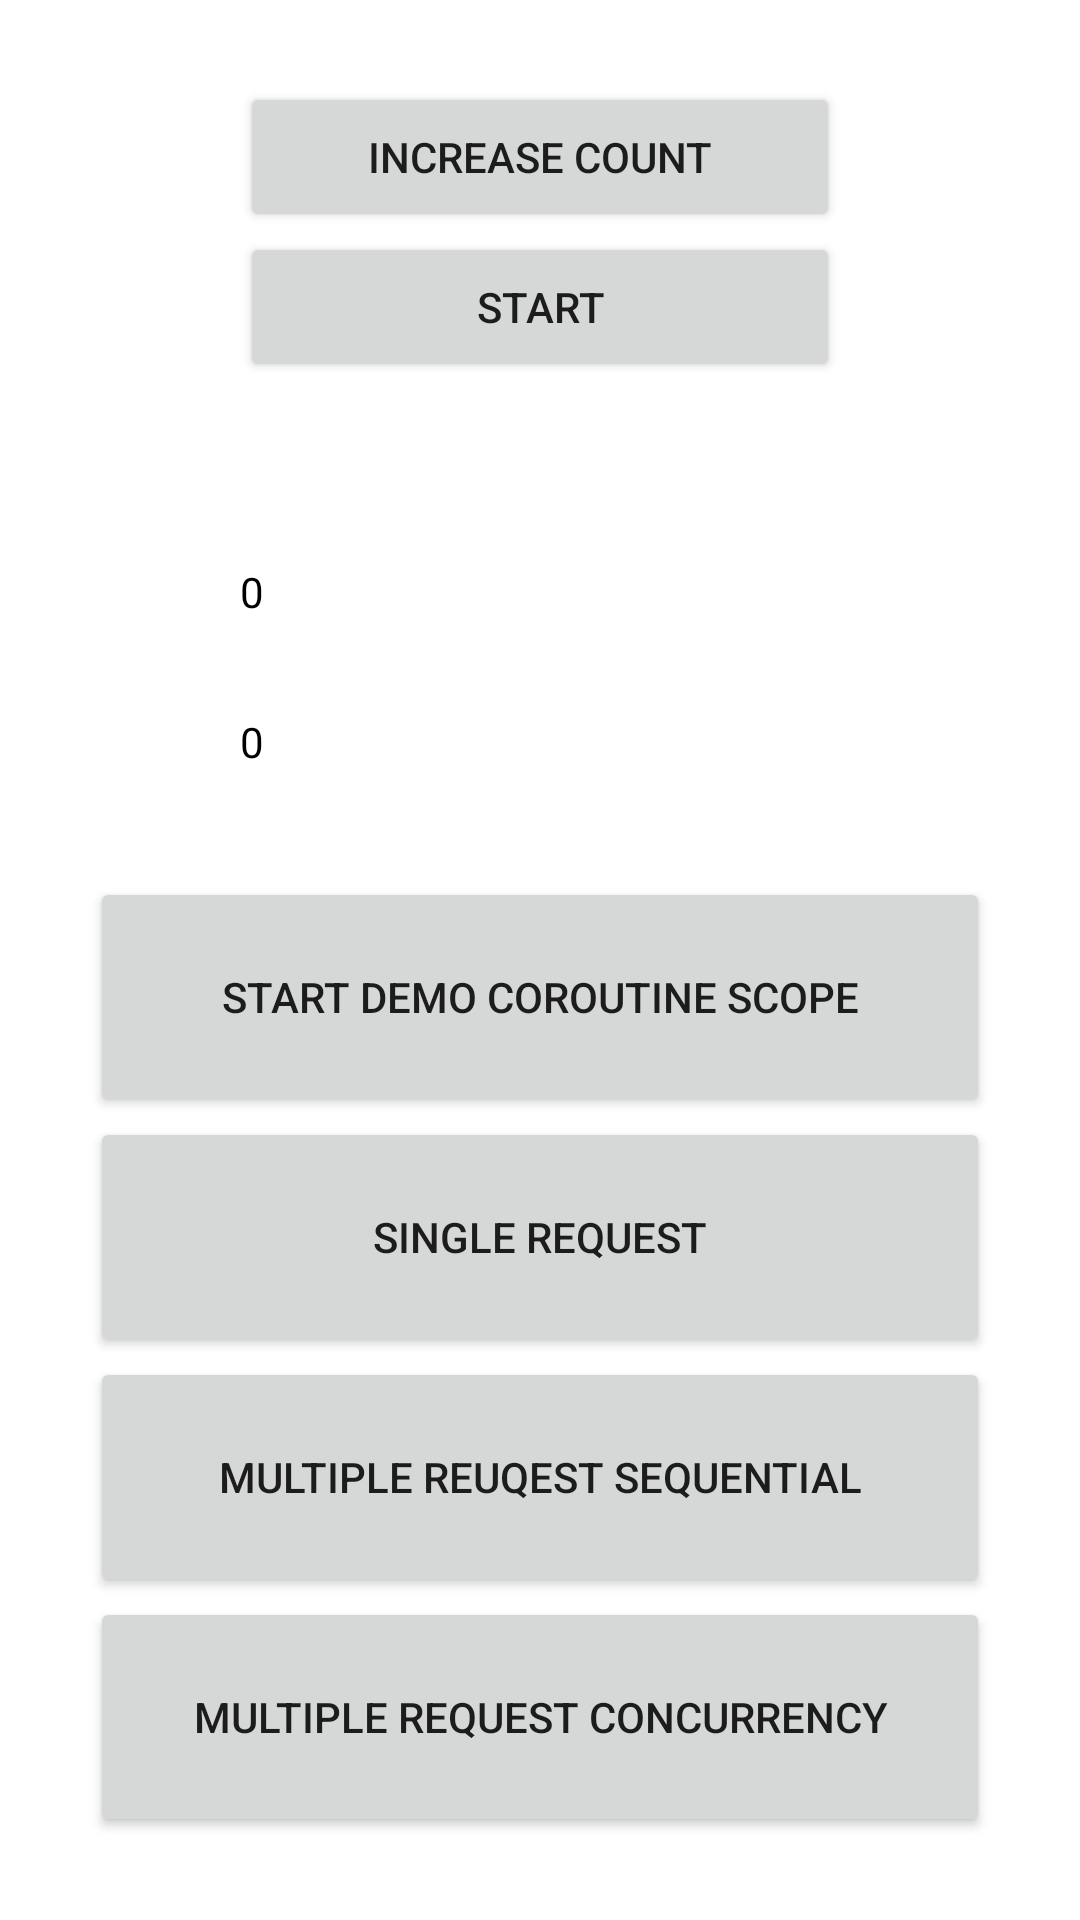

The Android layout XML behind this screen, and the referenced resources:
<!-- AndroidManifest.xml: application theme Theme.CodeBaseAndroidApp -->
<!-- res/layout/fragment_demo_coroutine.xml -->
<?xml version="1.0" encoding="utf-8"?>
<layout xmlns:tools="http://schemas.android.com/tools"
    xmlns:android="http://schemas.android.com/apk/res/android">
    <LinearLayout
        android:layout_width="match_parent"
        android:layout_height="match_parent"
        android:gravity="center"
        android:orientation="vertical">

        <Button
            android:id="@+id/btn_increase_count"
            android:layout_width="200dp"
            android:layout_height="50dp"
            android:text="Increase count"/>

        <Button
            android:id="@+id/btn_start"
            android:layout_width="200dp"
            android:layout_height="50dp"
            android:layout_marginBottom="15dp"
            android:text="Start"/>

        <ProgressBar
            android:id="@+id/progress_bar"
            android:layout_width="20dp"
            android:layout_height="20dp"
            android:indeterminate="true"
            android:visibility="invisible"
            android:layout_marginBottom="10dp"/>

        <TextView
            android:id="@+id/tv_count"
            android:layout_width="200dp"
            android:layout_height="50dp"
            android:textColor="@color/black"
            android:gravity="center_vertical"
            android:text="0"/>
        <TextView
            android:id="@+id/tv_data"
            android:layout_width="200dp"
            android:layout_height="50dp"
            android:textColor="@color/black"
            android:gravity="center_vertical"
            android:text="0"/>

        <Button
            android:id="@+id/btn_coroutine_scope"
            android:layout_width="300dp"
            android:layout_height="80dp"
            android:layout_marginTop="20dp"
            android:text="Start demo coroutine Scope"/>

        <Button
            android:id="@+id/btn_single_request"
            android:layout_width="300dp"
            android:layout_height="80dp"
            android:text="Single request"/>

        <Button
            android:id="@+id/btn_mul_request_sequential"
            android:layout_width="300dp"
            android:layout_height="80dp"
            android:text="Multiple reuqest sequential"/>

        <Button
            android:id="@+id/btn_mul_request_concurrency"
            android:layout_width="300dp"
            android:layout_height="80dp"
            android:text="multiple request concurrency"/>
    </LinearLayout>
</layout>
<!-- resources referenced by this layout -->
<resources>
  <color name="black">#FF000000</color>
  <style name="Theme.CodeBaseAndroidApp" parent="Theme.MaterialComponents.DayNight.DarkActionBar">
          
          <item name="colorPrimary">@color/black</item>
          <item name="colorPrimaryVariant">@color/purple_700</item>
          <item name="colorOnPrimary">@color/white</item>
          
          <item name="colorSecondary">@color/teal_200</item>
          <item name="colorSecondaryVariant">@color/teal_700</item>
          <item name="colorOnSecondary">@color/black</item>
          
          <item name="android:statusBarColor" tools:targetApi="l">?attr/colorPrimaryVariant</item>
          
      </style>
  <color name="purple_700">#FF3700B3</color>
  <color name="white">#FFFFFFFF</color>
  <color name="teal_200">#FF03DAC5</color>
  <color name="teal_700">#FF018786</color>
</resources>
